Image classification data set "dataset_uk_species" (cameaci/Camera_Trap on GitHub). Class labels (2): badger, otter.

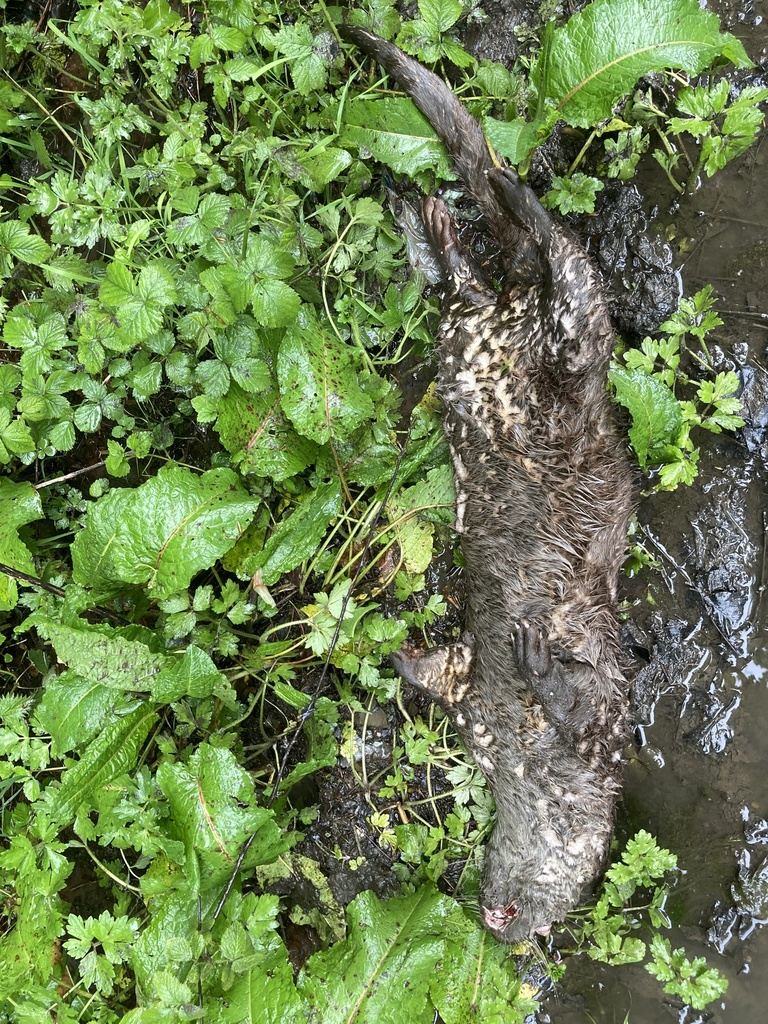
Label: otter

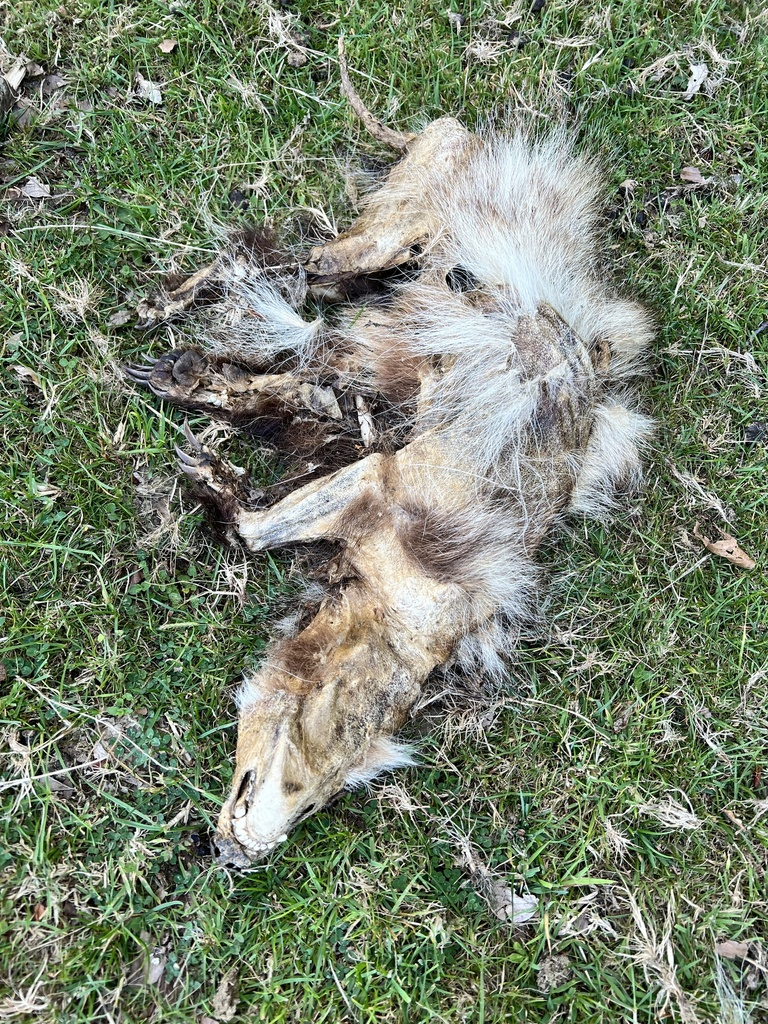
Label: badger

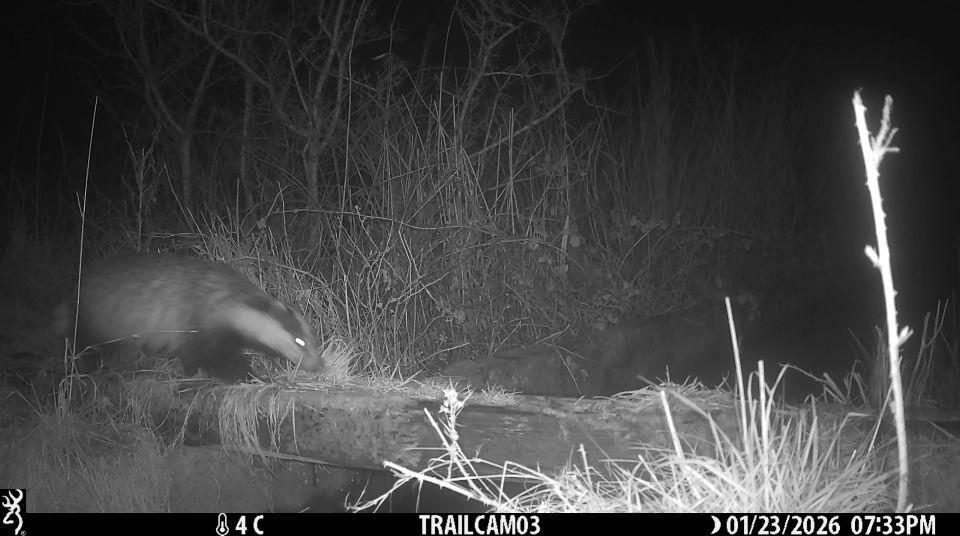
Label: badger

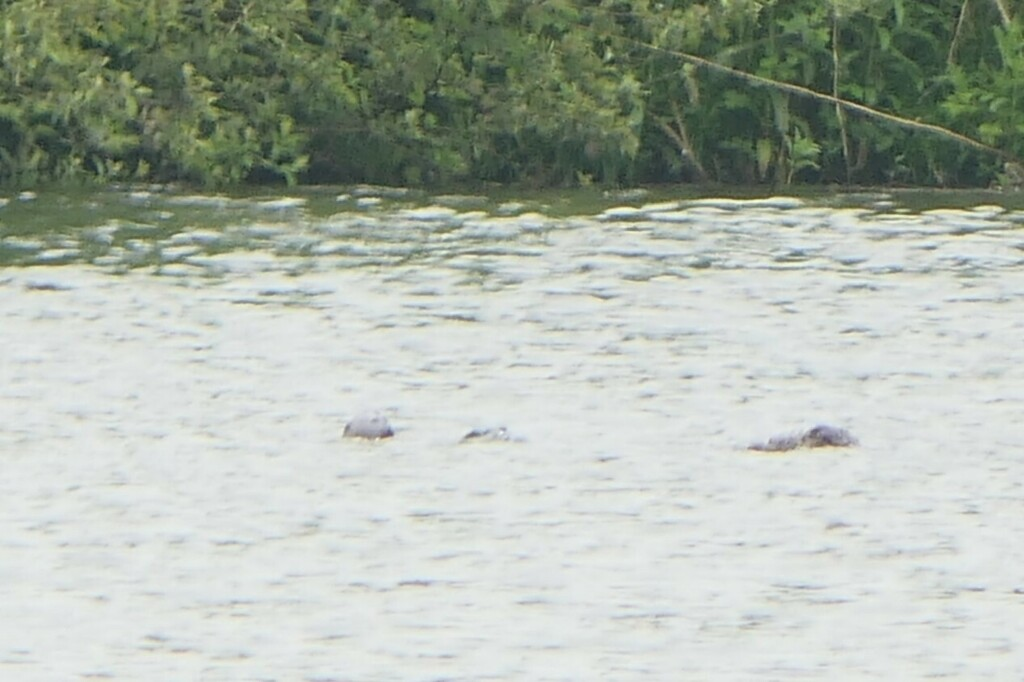
Label: otter

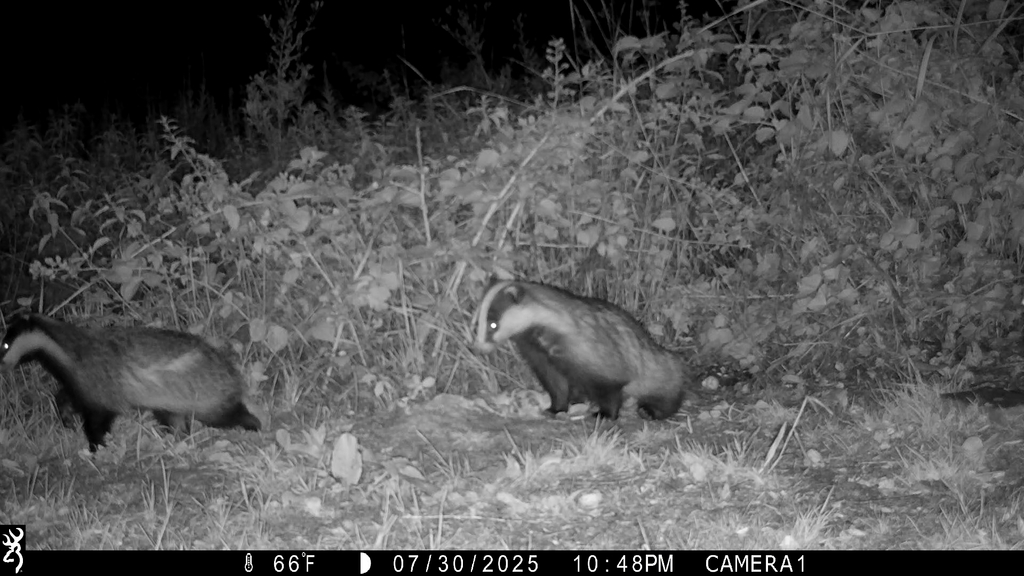
Label: badger

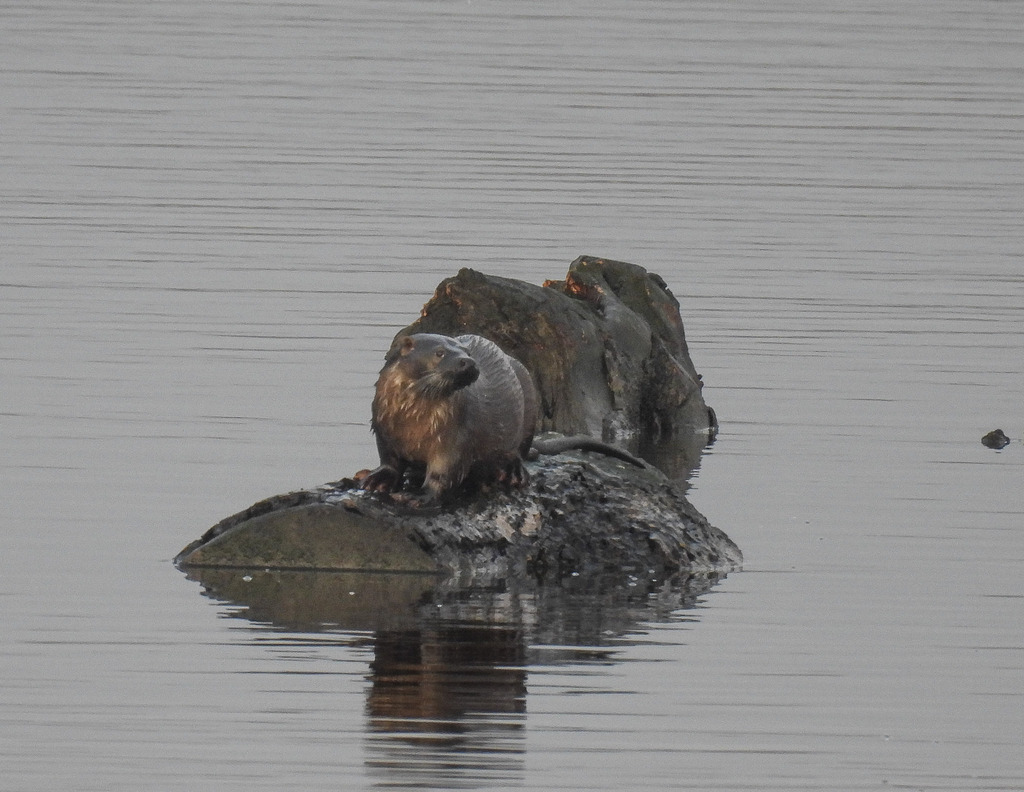
Label: otter
